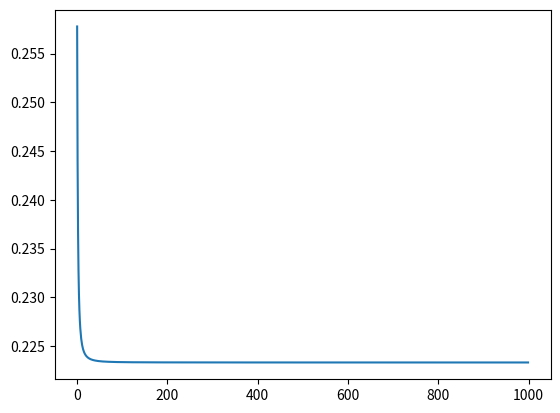

Recreate this plot in Python.
import numpy as np
from matplotlib import pyplot as plt 
import random
import math
from typing import List, Tuple

# builds the dataset according to the paper
def build_dataset() -> Tuple[np.array]:
    # 1.
    x = np.array([random.uniform(0,1) for idx in range(100)])

    # 2.
    t = np.array([a**3 - a**2 + 1 for a in x])
    #t = np.array([a**3 for a in x])
    #t = np.array([math.sin(1 / a) for a in x])
    #t = np.array([a**3 / math.sin(1 / a) for a in x])

    # optional
    #plt.scatter(x, t, 10)
    #plt.xlabel("inputs")
    #plt.ylabel("targets")
    #plt.show()

    return x, t

# activation functions
# just the sigmoids are used, since it works better but still not really well
def ReLu(x : float) -> float:
    if x > 0:
        return x
    else:
        return 0

def ReLu_derived(x : float) -> float:
    if x > 0:
        return 1
    else:
        return 0

def sigmoid(x : float) -> float:
    return 1 / (1 + math.e**(-x))

def sigmoid_derived(x : float) -> float:
    return sigmoid(x) * (1 - sigmoid(x))


# Layer class which represents one layer of the neural network
class Layer:
    
    def __init__(self, input_units : int, n_units : int) -> None:
        self.input_units = input_units
        self.n_units = n_units
        self.bias = np.zeros(n_units)
        self.weight_matrix = np.matrix([[random.uniform(0,1) for col in range(input_units)] for row in range(n_units)])
        self.layer_input = None
        self.layer_preactivation = None
        self.layer_activation = None


    # performs forward step, returns output
    def forward_step(self, layer_input : np.array) -> np.array:
        self.layer_input = layer_input
        #print("\n\nmatrix: \n", self.weight_matrix, "\nlayer_input: \n",self.layer_input)

        output = np.matmul(self.weight_matrix, self.layer_input)
        output = np.squeeze(np.asarray(output))
        self.layer_preactivation = output + self.bias

        Sigmoid_np = np.vectorize(sigmoid_derived)
        output = Sigmoid_np(output)
        self.layer_activation = output

        return output

    # perform a backwards step
    def backward_step(self, target : float, dL_dactivation : np.array = None, output_layer : bool = False) -> None:
        
        # if the current layer is the output layer, then dL_dactivation is determined directly by the loss function
        if output_layer:
            dL_dactivation = np.array([target for idx in range(self.n_units)]) - self.layer_activation

        # WEIGHTS!!!
        # Formulas used are derived from the courseware, since we dont really understand everything on the paper
        # probably the reason why it doesnt work
        sigmoid_derived_np = np.vectorize(sigmoid_derived)
        sigmoid = sigmoid_derived_np(self.layer_preactivation)
        dd_dW = np.multiply(self.layer_input, self.weight_matrix)
        dL_dd = np.multiply(dL_dactivation, sigmoid)
        dL_dW = np.matmul(dL_dd, self.weight_matrix) # dL_dw2 = dL/da_n * da_n/dd_n * dd_n/dw_2


        # BIASES!!!
        dL_dBl = dL_dd # used formula of homework paper this time 

        # update weights
        learn_rate = 0.05
        subtract = np.multiply(self.weight_matrix * learn_rate, dL_dW)
        self.weight_matrix -= subtract

        # update biases
        # stays at 0 for some reason
        learn_rate = 0.05
        subtract = np.multiply(self.bias * learn_rate, dL_dBl)
        subtract = np.squeeze(np.asarray(subtract))
        self.bias -= subtract

        # dL_dW will be reused
        return dL_dW

# class for representing Multiple Layers
class MLP:
    def __init__(self, layers : List[Layer]) -> None:
        self.layers = layers

    # takes an input an puts it through its whole network
    def forward_step(self, input : np.array) -> np.array:
        output = input
        for layer in self.layers:
            output = layer.forward_step(output)
        return output

    # start with output layer
    def backpropagation(self, target : float) -> None:
        for idx in range(len(self.layers)-1, -1, -1):
            if idx == len(self.layers) - 1:
                dL_dactivation = self.layers[idx].backward_step(target=target, output_layer=True)
            else:
                dL_dactivation = self.layers[idx].backward_step(target=target, dL_dactivation=dL_dactivation)


# trains the network for 1000 (10) epochs
def train(network : MLP, x : np.array, t : np.array, EPOCHS : int = 1000) -> None:
    avg_loss_plot = []
    epoch_plot = np.array([x for x in range(EPOCHS)])

    # train, save loss
    for epoch in epoch_plot:
        total_loss = 0
        for x_val, t_val in zip(x, t):
            network.forward_step(np.array([x_val]))
            network.backpropagation(np.array([t_val]))
            total_loss += 1/2 * (network.layers[-1].layer_activation - t_val)**2
        avg_loss_plot.append(total_loss / x.size)

    print("avg loss beginning: ", avg_loss_plot[0])
    print("avg loss end: ", avg_loss_plot[-1])
    plt.plot(epoch_plot, avg_loss_plot)
    plt.show()

# build dataset, build network, train network
x, t = build_dataset()
layer_list = [Layer(1,10), Layer(10,1)]
network = MLP(layer_list)
train(network, x, t)